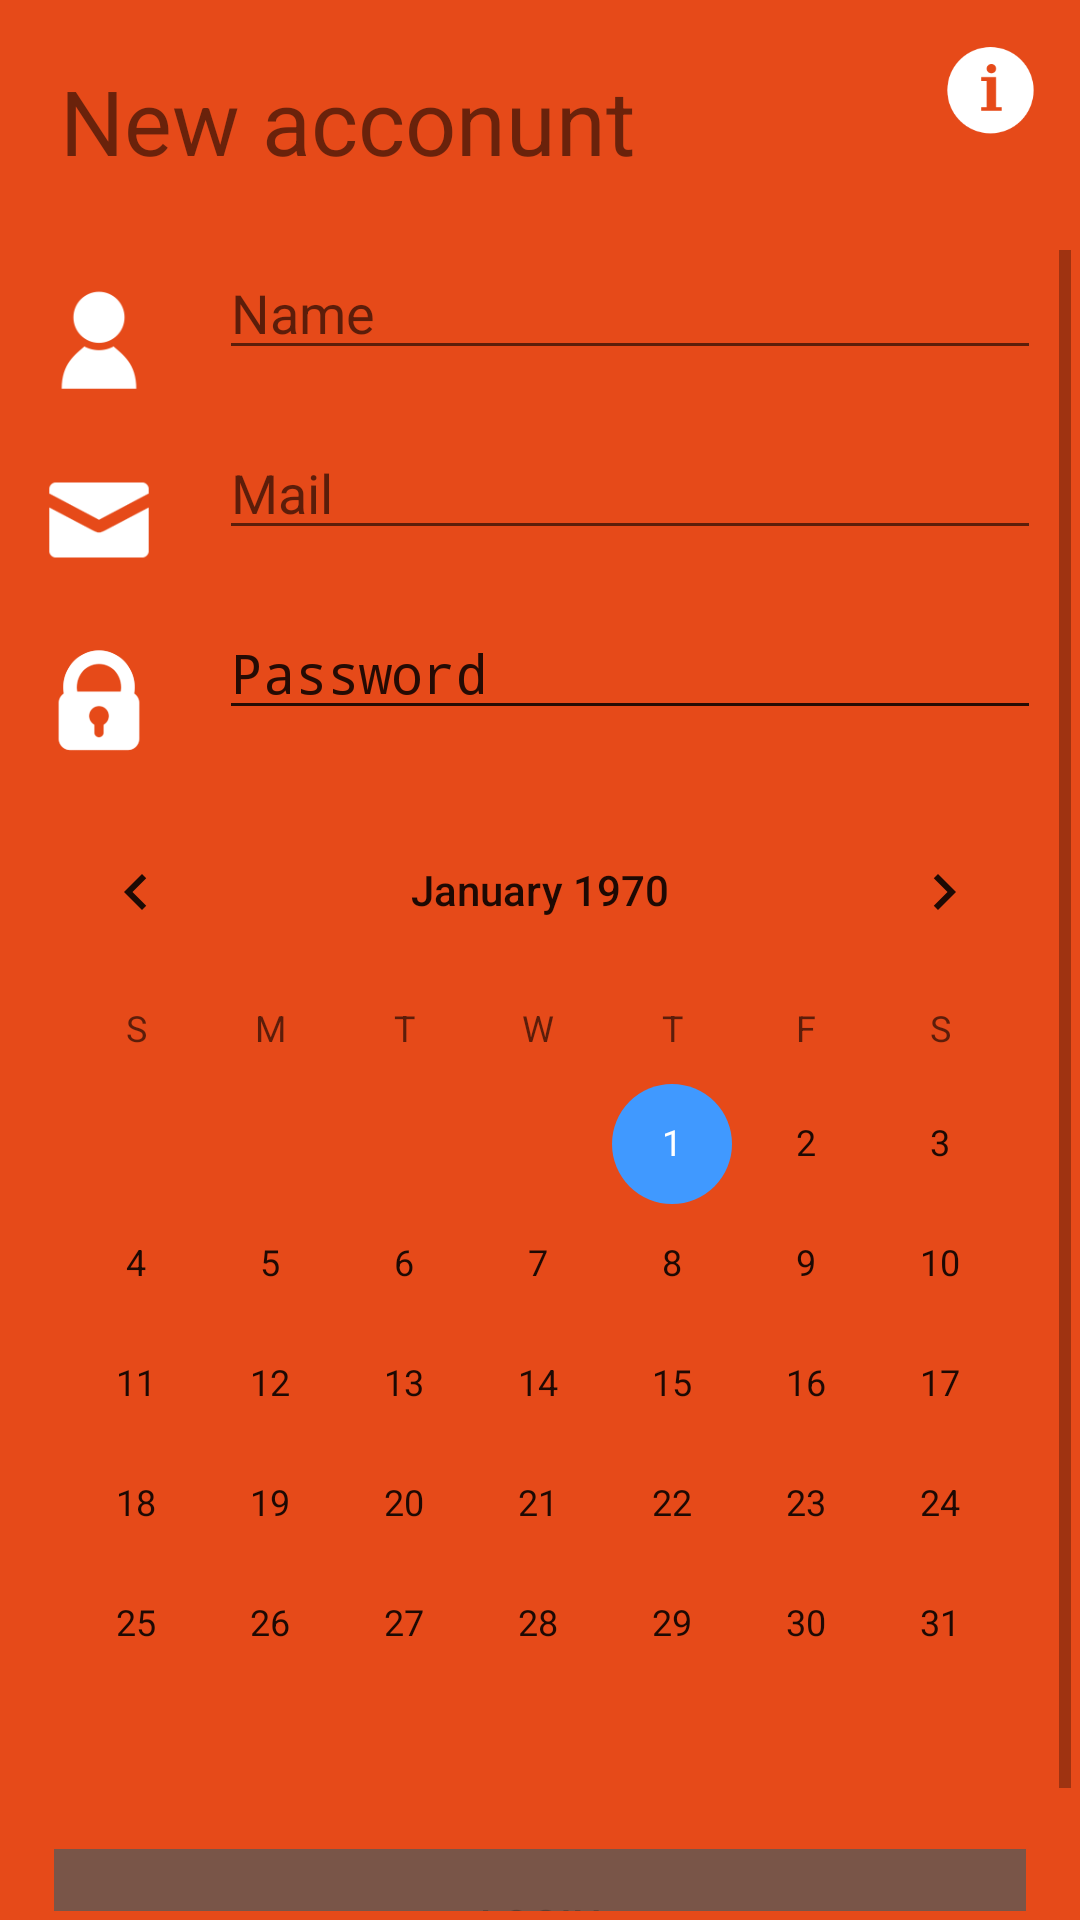

This screen was rendered from an Android layout file. Write that file and the resources it references.
<!-- AndroidManifest.xml: application theme AppTheme -->
<!-- res/layout/create_account.xml -->
<?xml version="1.0" encoding="utf-8"?>
<RelativeLayout xmlns:android="http://schemas.android.com/apk/res/android"
    android:layout_width="match_parent"
    android:layout_height="match_parent"
    android:background="@color/colorPrimary"
    android:id="@+id/layout_login">

    <ImageView

        android:layout_width="30dp"
        android:layout_height="30dp"
        android:id="@+id/imgInformation"
        android:src="@drawable/icon_information"
        android:layout_alignParentTop="true"
        android:layout_alignParentRight="true"
        android:layout_margin="15dp"
        android:contentDescription="imgInformation" />

    <TextView

        android:layout_width="wrap_content"
        android:layout_height="wrap_content"
        android:id="@+id/imgLogo"
        android:textSize="30dp"
        android:text="@string/titleAccount"
        android:layout_alignParentTop="true"
        android:layout_alignParentLeft="true"
        android:layout_centerHorizontal="true"
        android:layout_margin="20dp"
        android:contentDescription="imgLogo" />


        <ScrollView
            android:layout_width="match_parent"
            android:layout_height="match_parent"
            android:id="@+id/scrollView"
            android:layout_margin="3dp"
            android:layout_below="@+id/imgLogo">

            <RelativeLayout
                android:layout_width="match_parent"
                android:layout_height="wrap_content">


                <ImageView
                    android:contentDescription="icon_user"
                    android:layout_width="40dp"
                    android:layout_height="40dp"
                    android:layout_alignParentTop="true"
                    android:src="@drawable/icon_user"
                    android:layout_margin="10dp"
                    android:layout_alignParentLeft="true"
                    android:id="@+id/imgUser" />
                <EditText
                    android:inputType="textPersonName"
                    android:id="@+id/editUser"
                    android:layout_width="match_parent"
                    android:layout_height="wrap_content"
                    android:layout_alignBottom="@+id/imgUser"
                    android:layout_toRightOf="@+id/imgUser"
                    android:layout_alignParentRight="true"
                    android:layout_alignParentEnd="true"
                    android:hint="@string/name"
                    android:layout_margin="10dp"/>
                <ImageView
                    android:contentDescription="imgPassword"
                    android:layout_width="40dp"
                    android:layout_height="40dp"
                    android:layout_below="@+id/imgUser"
                    android:src="@drawable/icon_mail"
                    android:layout_margin="10dp"
                    android:layout_alignParentLeft="true"
                    android:id="@+id/imgMail" />
                <EditText
                    android:id="@+id/editMail"
                    android:inputType="text"
                    android:layout_width="match_parent"
                    android:layout_height="wrap_content"
                    android:layout_alignBottom="@+id/imgMail"
                    android:layout_toRightOf="@+id/imgMail"
                    android:layout_alignParentRight="true"
                    android:layout_alignParentEnd="true"
                    android:hint="@string/mail"
                    android:layout_margin="10dp"
                    />
                <ImageView
                    android:contentDescription="imgPassword"
                    android:layout_width="40dp"
                    android:layout_height="40dp"
                    android:layout_below="@+id/imgMail"
                    android:src="@drawable/icon_security"
                    android:layout_margin="10dp"
                    android:layout_alignParentLeft="true"
                    android:id="@+id/imgPassword" />
                <EditText
                    android:id="@+id/edpassword"
                    android:inputType="textPassword"
                    android:layout_width="match_parent"
                    android:layout_height="wrap_content"
                    android:layout_alignBottom="@+id/imgPassword"
                    android:layout_toRightOf="@+id/imgPassword"
                    android:layout_alignParentRight="true"
                    android:layout_alignParentEnd="true"
                    android:hint="@string/password"
                    android:layout_margin="10dp"
                    />
                <ImageView
                    android:contentDescription="imgPa"
                    android:layout_width="40dp"
                    android:layout_height="40dp"
                    android:layout_below="@+id/imgMail"
                    android:src="@drawable/icon_security"
                    android:layout_margin="10dp"
                    android:layout_alignParentLeft="true"
                    android:id="@+id/imgPassword" />
                <EditText
                    android:id="@+id/edpassword"
                    android:inputType="textPassword"
                    android:layout_width="match_parent"
                    android:layout_height="wrap_content"
                    android:layout_alignBottom="@+id/imgPassword"
                    android:layout_toRightOf="@+id/imgPassword"
                    android:layout_alignParentRight="true"
                    android:layout_alignParentEnd="true"
                    android:hint="@string/password"
                    android:layout_margin="10dp"
                    />
                <CalendarView
                    android:layout_width="match_parent"
                    android:layout_height="wrap_content"
                    android:layout_below="@+id/imgPassword"
                    android:id="@+id/calendarView" />

                <Button
                    android:id="@+id/btnLogin"
                    android:layout_width="match_parent"
                    android:layout_height="50dp"
                    android:text="@string/login"
                    android:background="@color/button"
                    android:layout_margin="15dp"
                    android:elevation="10dp"
                    android:enabled="false"
                    android:layout_below="@+id/calendarView"
                    />


            </RelativeLayout>
        </ScrollView>




</RelativeLayout>
<!-- resources referenced by this layout -->
<resources>
  <color name="button">#795548</color>
  <color name="colorPrimary">#E64A19</color>
  <!-- drawable icon_information: png bitmap (drawable, 48389 bytes) -->
  <!-- drawable icon_mail: png bitmap (drawable, 45757 bytes) -->
  <!-- drawable icon_security: png bitmap (drawable, 47204 bytes) -->
  <!-- drawable icon_user: png bitmap (drawable, 47297 bytes) -->
  <string name="login">Login</string>
  <string name="mail">Mail</string>
  <string name="name">Name</string>
  <string name="password">Password</string>
  <string name="titleAccount">New acconunt</string>
  <style name="AppTheme" parent="Theme.AppCompat.Light.DarkActionBar">
          
          <item name="colorPrimary">@color/colorPrimary</item>
          <item name="colorPrimaryDark">@color/colorPrimaryDark</item>
          <item name="colorAccent">@color/colorAccent</item>
      </style>
  <color name="colorPrimaryDark">#dc3a07</color>
  <color name="colorAccent">#4099ff</color>
</resources>
